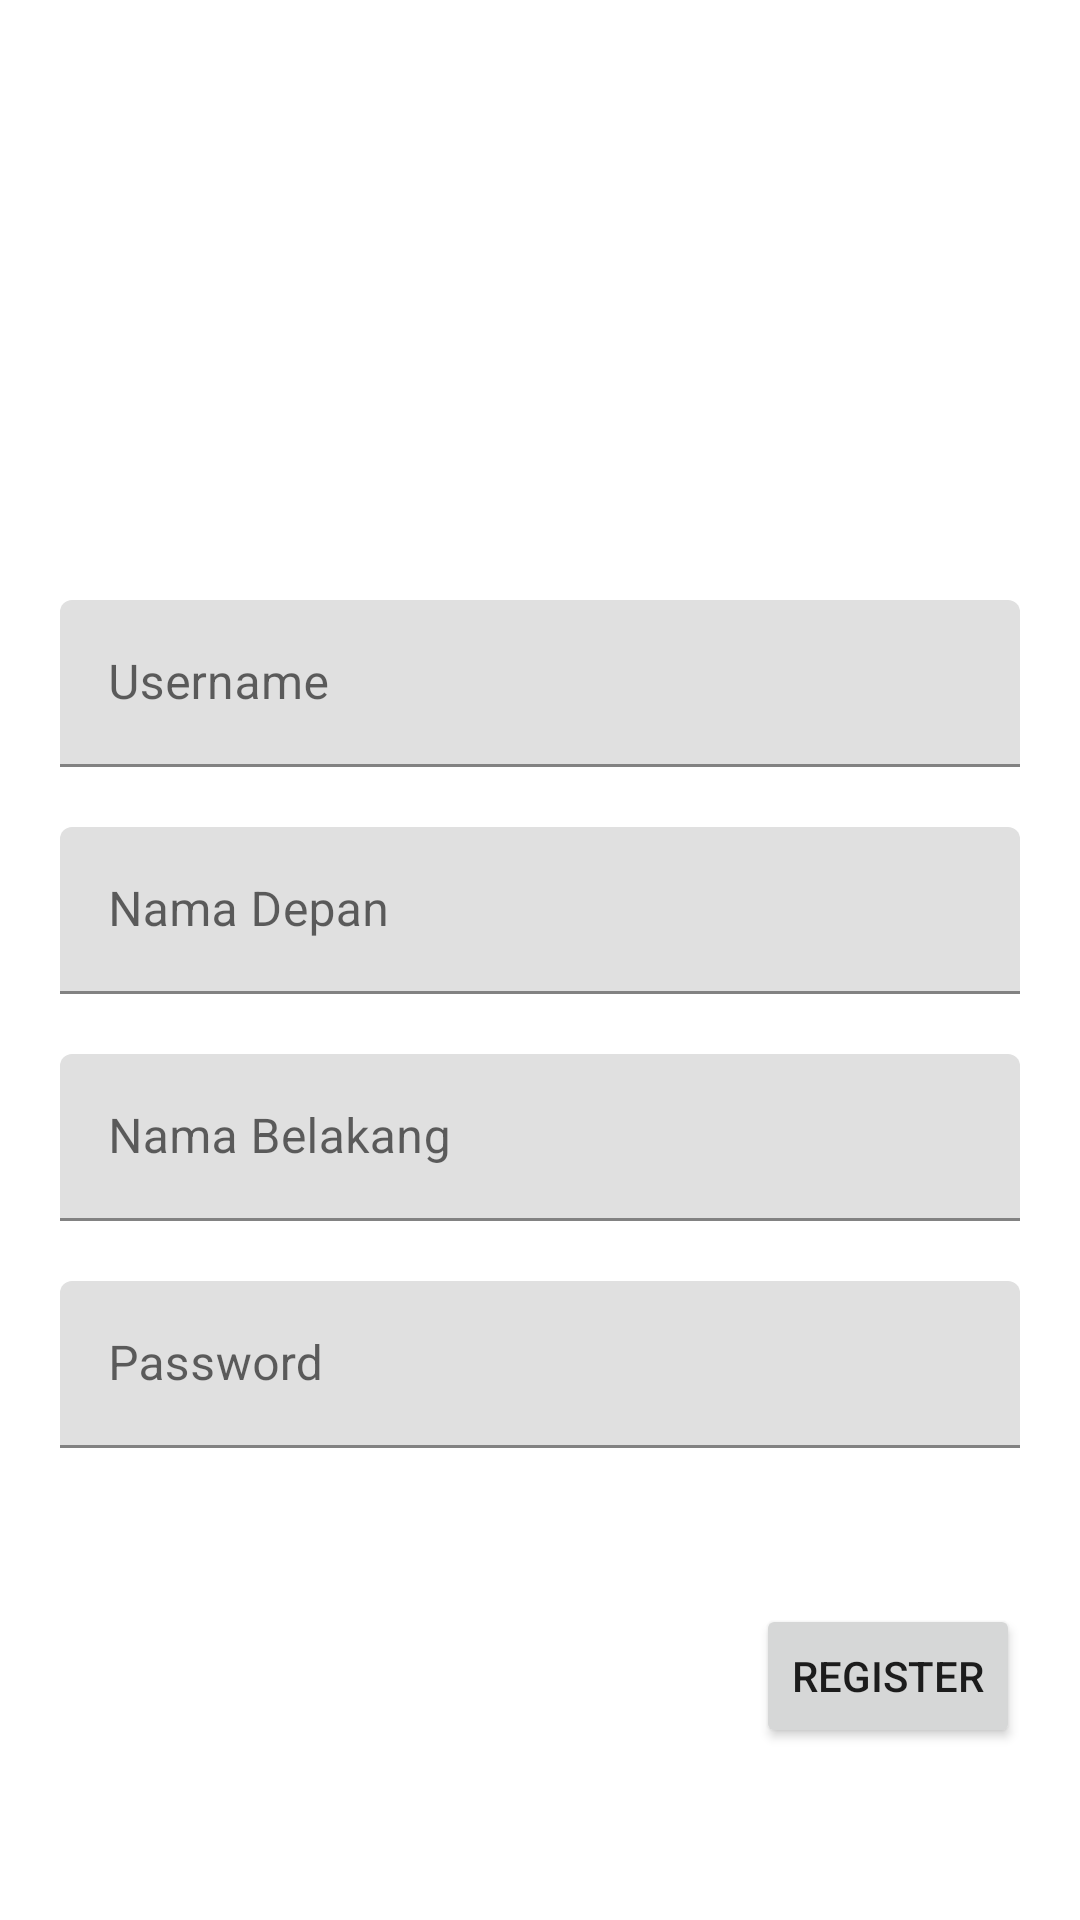

Android layout source for this screen:
<!-- AndroidManifest.xml: application theme Theme.ANMP160421013 -->
<!-- res/layout/activity_register_page.xml -->
<?xml version="1.0" encoding="utf-8"?>
<androidx.constraintlayout.widget.ConstraintLayout xmlns:android="http://schemas.android.com/apk/res/android"
    xmlns:app="http://schemas.android.com/apk/res-auto"
    xmlns:tools="http://schemas.android.com/tools"
    android:layout_width="match_parent"
    android:layout_height="match_parent"
    tools:context=".view.RegisterPage">

    <com.google.android.material.textfield.TextInputLayout
        android:id="@+id/textInputLayout3"
        android:layout_width="match_parent"
        android:layout_height="wrap_content"
        android:layout_marginStart="20dp"
        android:layout_marginTop="200dp"
        android:layout_marginEnd="20dp"
        android:hint="Username"
        app:layout_constraintEnd_toEndOf="parent"
        app:layout_constraintStart_toStartOf="parent"
        app:layout_constraintTop_toTopOf="parent">

        <com.google.android.material.textfield.TextInputEditText
            android:id="@+id/txtUsernameReg"
            android:layout_width="match_parent"
            android:layout_height="wrap_content" />
    </com.google.android.material.textfield.TextInputLayout>

    <com.google.android.material.textfield.TextInputLayout
        android:id="@+id/textInputLayout5"
        android:layout_width="match_parent"
        android:layout_height="wrap_content"
        android:layout_marginStart="20dp"
        android:layout_marginTop="20dp"
        android:layout_marginEnd="20dp"
        android:hint="Nama Depan"
        app:layout_constraintEnd_toEndOf="parent"
        app:layout_constraintStart_toStartOf="parent"
        app:layout_constraintTop_toBottomOf="@+id/textInputLayout3">

        <com.google.android.material.textfield.TextInputEditText
            android:id="@+id/txtNamaDepanReg"
            android:layout_width="match_parent"
            android:layout_height="wrap_content" />
    </com.google.android.material.textfield.TextInputLayout>

    <com.google.android.material.textfield.TextInputLayout
        android:id="@+id/textInputLayout6"
        android:layout_width="match_parent"
        android:layout_height="wrap_content"
        android:layout_marginStart="20dp"
        android:layout_marginTop="20dp"
        android:layout_marginEnd="20dp"
        android:hint="Nama Belakang"
        app:layout_constraintEnd_toEndOf="parent"
        app:layout_constraintStart_toStartOf="parent"
        app:layout_constraintTop_toBottomOf="@+id/textInputLayout5">

        <com.google.android.material.textfield.TextInputEditText
            android:id="@+id/txtNamaBelakangReg"
            android:layout_width="match_parent"
            android:layout_height="wrap_content" />
    </com.google.android.material.textfield.TextInputLayout>

    <com.google.android.material.textfield.TextInputLayout
        android:id="@+id/textInputLayout4"
        android:layout_width="match_parent"
        android:layout_height="wrap_content"
        android:layout_marginStart="20dp"
        android:layout_marginTop="20dp"
        android:layout_marginEnd="20dp"
        android:hint="Password"
        app:layout_constraintEnd_toEndOf="parent"
        app:layout_constraintStart_toStartOf="parent"
        app:layout_constraintTop_toBottomOf="@+id/textInputLayout6">

        <com.google.android.material.textfield.TextInputEditText
            android:id="@+id/txtPasswordReg"
            android:layout_width="match_parent"
            android:layout_height="wrap_content" />
    </com.google.android.material.textfield.TextInputLayout>

    <Button
        android:id="@+id/btnRegisterAcc"
        android:layout_width="wrap_content"
        android:layout_height="wrap_content"
        android:layout_marginTop="52dp"
        android:layout_marginEnd="20dp"
        android:text="Register"
        app:layout_constraintEnd_toEndOf="parent"
        app:layout_constraintTop_toBottomOf="@+id/textInputLayout4" />
</androidx.constraintlayout.widget.ConstraintLayout>
<!-- resources referenced by this layout -->
<resources>
  <style name="Theme.ANMP160421013" parent="Theme.MaterialComponents.DayNight.DarkActionBar">
          
          <item name="colorPrimary">@color/purple_500</item>
          <item name="colorPrimaryVariant">@color/purple_700</item>
          <item name="colorOnPrimary">@color/white</item>
          
          <item name="colorSecondary">@color/teal_200</item>
          <item name="colorSecondaryVariant">@color/teal_700</item>
          <item name="colorOnSecondary">@color/black</item>
          
          <item name="android:statusBarColor">?attr/colorPrimaryVariant</item>
          
      </style>
  <!-- not gathered from this repository: default colours our renderer supplied (Android Studio template values) -->
  <color name="purple_500">#FF6200EE</color>
  <color name="purple_700">#FF3700B3</color>
  <color name="teal_200">#FF03DAC5</color>
  <color name="teal_700">#FF018786</color>
  <color name="black">#FF000000</color>
  <color name="white">#FFFFFFFF</color>
</resources>
